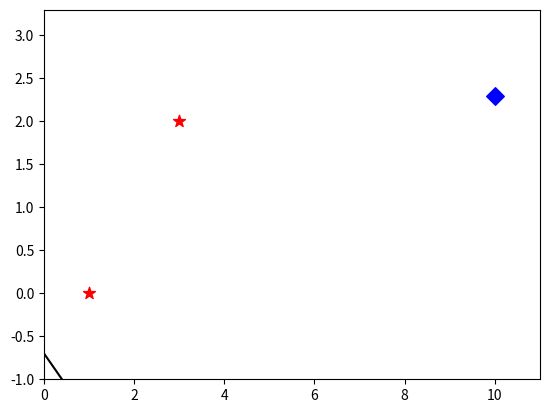

Recreate this plot in Python. (Note: this script raises an exception after producing the figure.)
from typing import Tuple
import numpy as np
import matplotlib.pyplot as plt


class LinearModel:

    def __init__(
        self,
        is_train: bool = True,
        learning_rate: float = 0.1,
        is_render: bool = True
    ):

        # Randomly init the weights
        self.W = np.random.rand(3)

        # Gradients
        self.__model_grad = 0
        self.__sigmoid_grad = 0
        self.__binary_cross_entropy_grad = 0

        # Train parameters
        self.__is_train = is_train
        self.__learning_rate = learning_rate
        self.__is_render = is_render

        # epoch step number
        self.step = 0

        # Rendering
        if self.__is_render:
            self.fig = plt.figure()
            plt.ion()  # Use interactive mode
            self.ax = self.fig.add_subplot(111)
            self.line = None

    @property
    def is_train(self) -> bool:
        return self.__is_train

    @is_train.setter
    def is_train(
        self,
        is_train: bool
    ) -> bool:
        self.__is_train = is_train

    @property
    def learning_rate(self) -> float:
        return self.__learning_rate

    @learning_rate.setter
    def learning_rate(
        self,
        learning_rate: float
    ) -> float:
        self.__learning_rate = learning_rate

    @property
    def is_render(self) -> bool:
        return self.__is_render

    @is_render.setter
    def is_render(
        self,
        is_render: bool
    ):
        self.__is_render = is_render

    def model(
        self,
        data: np.ndarray
    ) -> np.ndarray:

        # Get the number of data
        data_size = data.shape[0]
        ones = np.ones(data_size)  # For bias multiplication

        # Add column of ones to multiply bias
        X = np.column_stack((ones, data))

        # Save grads
        if self.__is_train:
            # (|N|, features)
            self.__model_grad = X

        # (|N|, )
        return np.matmul(X, self.W)

    def sigmoid(
        self,
        arr: np.ndarray
    ) -> np.ndarray:

        # Save grads
        if self.__is_train:
            # (|N|, )
            self.__sigmoid_grad = np.exp(-arr) / (1 + np.exp(-arr))**2

        # (|N|, )
        return 1 / (1 + np.exp(-arr))

    def binary_cross_entropy(
        self,
        Y_hat: np.ndarray,
        Y: np.ndarray
    ) -> np.ndarray:

        if self.__is_train:
            # (|N|, )
            self.__binary_cross_entropy_grad = \
                (Y_hat - Y) / (Y_hat*(1 - Y_hat))

        # (|N|, )
        return -(Y*np.log(Y_hat) + (1-Y)*np.log(1-Y_hat))

    def batch_gradient_descent(
        self
    ):

        temp_grad = np.zeros(3)
        grad = np.zeros(3)
        batch_size = self.__model_grad.shape[0]

        for idx, model_grad in enumerate(self.__model_grad):
            temp_grad = np.copy(model_grad)
            temp_grad = self.__sigmoid_grad[idx] * temp_grad
            temp_grad = self.__binary_cross_entropy_grad[idx] * temp_grad
            grad = grad + temp_grad

        # Get average of the gradients
        grad = grad / batch_size

        # Update the weights
        self.W = self.W - self.__learning_rate * grad

    def forward(
        self,
        X: np.ndarray,
        Y: np.ndarray
    ) -> np.float64:

        Y_hat = self.model(X)
        Y_hat = self.sigmoid(Y_hat)
        L = self.binary_cross_entropy(Y_hat, Y)

        return np.mean(L)

    # If f = 0, sigmoid(f) = 0.5.
    # So, decision boundary is equation f = 0
    def decision_boundary(
        self,
        X: np.ndarray
    ) -> Tuple[list, list]:

        # Get min, max value from data
        min_value = np.min(X[:, 0]) - 1
        max_value = np.max(X[:, 0]) + 1
        line_range = np.arange(min_value, max_value, 0.1)

        x = [x for x in line_range]
        y = [-((self.W[0] + self.W[1]*x) / self.W[2]) \
            for x in line_range]

        return x, y

    def render_init(
        self,
        X: np.ndarray,
        Y: np.ndarray
    ):

        # Set lim
        x_min = np.min(X[:, 0]) - 1
        x_max = np.max(X[:, 0]) + 1
        y_min = np.min(X[:, 1]) - 1
        y_max = np.max(X[:, 1]) + 1
        self.ax.set_xlim(x_min, x_max)
        self.ax.set_ylim(y_min, y_max)

        # Plot data
        self.ax.scatter(X[Y == 0, 0], X[Y == 0, 1],
                        s=80,
                        color='red',
                        marker='*')
        self.ax.scatter(X[Y == 1, 0], X[Y == 1, 1],
                        s=80,
                        color='blue',
                        marker='D')

        x, y = self.decision_boundary(X)
        self.line, = self.ax.plot(x, y, color="black")

        plt.savefig(f"./results/{self.step}.png")
        plt.show()

    def render_update(
        self,
        X: np.ndarray,
    ):
        x, y = self.decision_boundary(X)

        # Update
        self.line.set_ydata(y)
        self.fig.canvas.draw()
        self.fig.canvas.flush_events()

        plt.savefig(f"./results/{self.step}.png")

    def train(
        self,
        X: np.ndarray,
        Y: np.ndarray,
        epochs: int = 10,
    ):
        if self.__is_render:
            self.render_init(X, Y)

        for _ in range(epochs):
            L = self.forward(X, Y)
            self.batch_gradient_descent()
            self.step += 1

            if self.__is_render:
                self.render_update(X)
            print(L)

if __name__ == "__main__":
    # data = np.array([[1, 2], [3, 2], [10, 2.3]])
    X = np.array([[1, 0], [3, 2], [10, 2.3]])
    Y = np.array([0, 0, 1])

    linear_model = LinearModel()
    linear_model.train(X, Y, 200)
